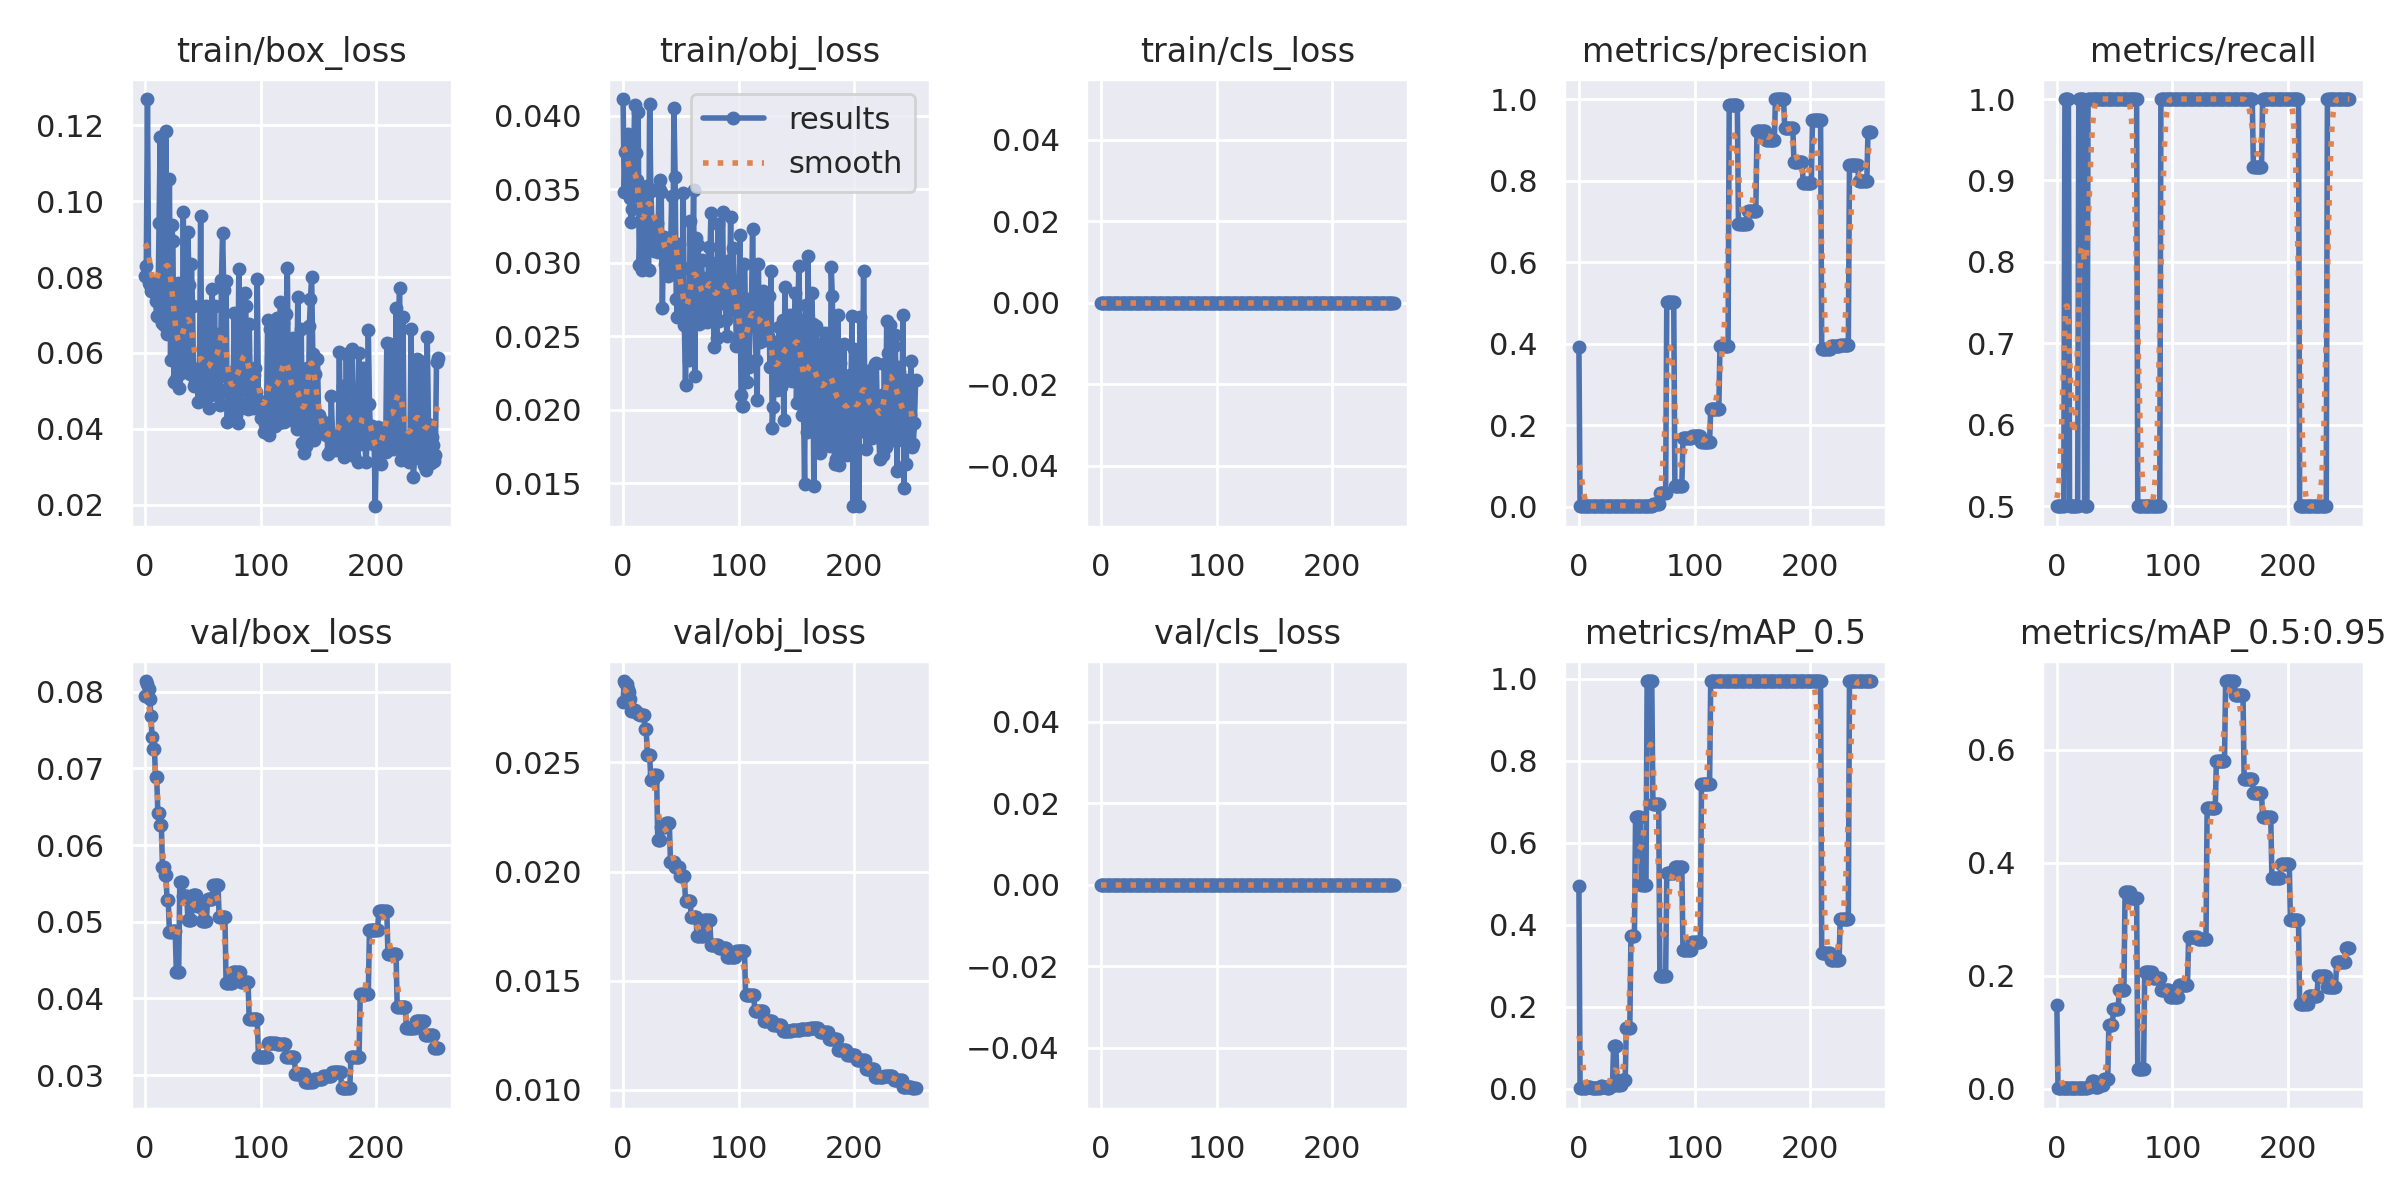

Source data for this figure (header and first rows):
epoch, train/box_loss, train/obj_loss, train/cls_loss, metrics/precision, metrics/recall, metrics/mAP_0.5, metrics/mAP_0.5:0.95, val/box_loss, val/obj_loss, val/cls_loss, x/lr0, x/lr1, x/lr2
0, 0.08024, 0.04112, 0, 0.392, 0.5, 0.4954, 0.1486, 0.07945, 0.02778, 0, 0.1, 0, 0
1, 0.08291, 0.03478, 0, 0.001667, 0.5, 0.001808, 0.00113, 0.08139, 0.02873, 0, 0.0991, 9.967e-05, 9.967e-05
2, 0.127, 0.0375, 0, 0.001667, 0.5, 0.001852, 0.001017, 0.08105, 0.02865, 0, 0.0982, 0.0001987, 0.0001987
3, 0.07843, 0.0378, 0, 0.001667, 0.5, 0.001864, 0.001023, 0.08039, 0.02858, 0, 0.0973, 0.000297, 0.000297
4, 0.07802, 0.03877, 0, 0.001667, 0.5, 0.001903, 0.0008747, 0.07902, 0.02838, 0, 0.09639, 0.0003947, 0.0003947
5, 0.07646, 0.03812, 0, 0.001667, 0.5, 0.001934, 0.000729, 0.07683, 0.02821, 0, 0.09549, 0.0004917, 0.0004917
6, 0.07756, 0.0344, 0, 0.001667, 0.5, 0.001939, 0.0005648, 0.07414, 0.02789, 0, 0.09459, 0.0005881, 0.0005881
7, 0.07876, 0.03279, 0, 0.003333, 1, 0.004442, 0.0009777, 0.07257, 0.02736, 0, 0.09368, 0.0006838, 0.0006838
8, 0.07809, 0.03365, 0, 0.003333, 1, 0.004442, 0.0009777, 0.07257, 0.02736, 0, 0.09278, 0.0007789, 0.0007789
9, 0.07356, 0.0361, 0, 0.003333, 1, 0.004374, 0.000636, 0.06883, 0.02741, 0, 0.09187, 0.0008733, 0.0008733
10, 0.06984, 0.04072, 0, 0.003333, 1, 0.004374, 0.000636, 0.06883, 0.02741, 0, 0.09097, 0.000967, 0.000967
11, 0.06964, 0.03743, 0, 0.001667, 0.5, 0.001763, 0.0004984, 0.06417, 0.0273, 0, 0.09006, 0.00106, 0.00106
12, 0.09428, 0.03564, 0, 0.001667, 0.5, 0.001763, 0.0004984, 0.06417, 0.0273, 0, 0.08915, 0.001153, 0.001153
13, 0.1169, 0.04027, 0, 0.001667, 0.5, 0.001831, 0.0006214, 0.06262, 0.02721, 0, 0.08824, 0.001244, 0.001244
14, 0.07348, 0.02982, 0, 0.001667, 0.5, 0.001831, 0.0006214, 0.06262, 0.02721, 0, 0.08733, 0.001335, 0.001335
15, 0.06783, 0.0328, 0, 0.001667, 0.5, 0.001934, 0.0006382, 0.05717, 0.0272, 0, 0.08643, 0.001426, 0.001426
16, 0.06748, 0.02951, 0, 0.001667, 0.5, 0.001934, 0.0006382, 0.05717, 0.0272, 0, 0.08552, 0.001515, 0.001515
17, 0.0709, 0.03014, 0, 0.001667, 0.5, 0.003519, 0.0006038, 0.05608, 0.02719, 0, 0.0846, 0.001605, 0.001605
18, 0.1186, 0.03357, 0, 0.001667, 0.5, 0.003519, 0.0006038, 0.05608, 0.02719, 0, 0.08369, 0.001693, 0.001693
19, 0.06491, 0.03458, 0, 0.003333, 1, 0.007804, 0.001455, 0.05279, 0.02652, 0, 0.08278, 0.001781, 0.001781
20, 0.08865, 0.03427, 0, 0.003333, 1, 0.007804, 0.001455, 0.05279, 0.02652, 0, 0.08187, 0.001868, 0.001868
21, 0.1058, 0.03519, 0, 0.003333, 1, 0.004482, 0.001492, 0.0487, 0.02535, 0, 0.08095, 0.001955, 0.001955
22, 0.05813, 0.02949, 0, 0.003333, 1, 0.004482, 0.001492, 0.0487, 0.02535, 0, 0.08004, 0.00204, 0.00204
23, 0.09383, 0.04075, 0, 0.003333, 1, 0.004482, 0.001492, 0.0487, 0.02535, 0, 0.07913, 0.002125, 0.002125
24, 0.08958, 0.0349, 0, 0.001667, 0.5, 0.003481, 0.0007717, 0.04874, 0.02421, 0, 0.07821, 0.00221, 0.00221
25, 0.05226, 0.0327, 0, 0.001667, 0.5, 0.003481, 0.0007717, 0.04874, 0.02421, 0, 0.07729, 0.002294, 0.002294
26, 0.06175, 0.03271, 0, 0.001667, 0.5, 0.003481, 0.0007717, 0.04874, 0.02421, 0, 0.07638, 0.002377, 0.002377
27, 0.05309, 0.03076, 0, 0.003333, 1, 0.008046, 0.001835, 0.04348, 0.02444, 0, 0.07546, 0.002459, 0.002459
28, 0.07848, 0.03274, 0, 0.003333, 1, 0.008046, 0.001835, 0.04348, 0.02444, 0, 0.07454, 0.002541, 0.002541
29, 0.05078, 0.03272, 0, 0.003333, 1, 0.008046, 0.001835, 0.04348, 0.02444, 0, 0.07362, 0.002622, 0.002622
30, 0.0608, 0.03074, 0, 0.003333, 1, 0.1049, 0.01296, 0.05513, 0.02143, 0, 0.0727, 0.002703, 0.002703
31, 0.05462, 0.03506, 0, 0.003333, 1, 0.1049, 0.01296, 0.05513, 0.02143, 0, 0.07178, 0.002783, 0.002783
32, 0.05614, 0.03563, 0, 0.003333, 1, 0.1049, 0.01296, 0.05513, 0.02143, 0, 0.07086, 0.002862, 0.002862
33, 0.09719, 0.03478, 0, 0.003333, 1, 0.01053, 0.002623, 0.05334, 0.02202, 0, 0.06994, 0.002941, 0.002941
34, 0.06018, 0.02691, 0, 0.003333, 1, 0.01053, 0.002623, 0.05334, 0.02202, 0, 0.06902, 0.003018, 0.003018
35, 0.05609, 0.03172, 0, 0.003333, 1, 0.01053, 0.002623, 0.05334, 0.02202, 0, 0.0681, 0.003096, 0.003096
36, 0.05605, 0.02988, 0, 0.003333, 1, 0.01053, 0.002623, 0.05334, 0.02202, 0, 0.06717, 0.003172, 0.003172
37, 0.09195, 0.0312, 0, 0.003333, 1, 0.02095, 0.00606, 0.05024, 0.02223, 0, 0.06625, 0.003248, 0.003248
38, 0.07785, 0.03066, 0, 0.003333, 1, 0.02095, 0.00606, 0.05024, 0.02223, 0, 0.06532, 0.003324, 0.003324
39, 0.05435, 0.0291, 0, 0.003333, 1, 0.02095, 0.00606, 0.05024, 0.02223, 0, 0.0644, 0.003398, 0.003398
40, 0.08338, 0.03052, 0, 0.003333, 1, 0.02095, 0.00606, 0.05024, 0.02223, 0, 0.06347, 0.003472, 0.003472
41, 0.07241, 0.03026, 0, 0.003333, 1, 0.1476, 0.01627, 0.05349, 0.02045, 0, 0.06255, 0.003545, 0.003545
42, 0.0512, 0.03451, 0, 0.003333, 1, 0.1476, 0.01627, 0.05349, 0.02045, 0, 0.06162, 0.003618, 0.003618
43, 0.05201, 0.02937, 0, 0.003333, 1, 0.1476, 0.01627, 0.05349, 0.02045, 0, 0.06069, 0.00369, 0.00369
44, 0.05369, 0.04054, 0, 0.003333, 1, 0.1476, 0.01627, 0.05349, 0.02045, 0, 0.05976, 0.003761, 0.003761
45, 0.05167, 0.03581, 0, 0.003333, 1, 0.3725, 0.1118, 0.05201, 0.02021, 0, 0.05883, 0.003832, 0.003832
46, 0.04707, 0.02754, 0, 0.003333, 1, 0.3725, 0.1118, 0.05201, 0.02021, 0, 0.0579, 0.003902, 0.003902
47, 0.05598, 0.02631, 0, 0.003333, 1, 0.3725, 0.1118, 0.05201, 0.02021, 0, 0.05697, 0.003971, 0.003971
48, 0.09612, 0.03123, 0, 0.003333, 1, 0.3725, 0.1118, 0.05201, 0.02021, 0, 0.05604, 0.00404, 0.00404
49, 0.05293, 0.02632, 0, 0.003333, 1, 0.6633, 0.141, 0.05013, 0.01982, 0, 0.05511, 0.004108, 0.004108
50, 0.0485, 0.02953, 0, 0.003333, 1, 0.6633, 0.141, 0.05013, 0.01982, 0, 0.05418, 0.004175, 0.004175
51, 0.05259, 0.02625, 0, 0.003333, 1, 0.6633, 0.141, 0.05013, 0.01982, 0, 0.05324, 0.004242, 0.004242
52, 0.04778, 0.03475, 0, 0.003333, 1, 0.6633, 0.141, 0.05013, 0.01982, 0, 0.05231, 0.004308, 0.004308
53, 0.07239, 0.02576, 0, 0.003333, 1, 0.6633, 0.141, 0.05013, 0.01982, 0, 0.05137, 0.004373, 0.004373
54, 0.0577, 0.02165, 0, 0.003333, 1, 0.4975, 0.174, 0.05291, 0.01864, 0, 0.05044, 0.004438, 0.004438
55, 0.04556, 0.02656, 0, 0.003333, 1, 0.4975, 0.174, 0.05291, 0.01864, 0, 0.0495, 0.004502, 0.004502
56, 0.05284, 0.02544, 0, 0.003333, 1, 0.4975, 0.174, 0.05291, 0.01864, 0, 0.04856, 0.004565, 0.004565
57, 0.04892, 0.02335, 0, 0.003333, 1, 0.4975, 0.174, 0.05291, 0.01864, 0, 0.04763, 0.004628, 0.004628
58, 0.07679, 0.03285, 0, 0.003333, 1, 0.4975, 0.174, 0.05291, 0.01864, 0, 0.04669, 0.00469, 0.00469
59, 0.05126, 0.02952, 0, 0.003333, 1, 0.995, 0.3482, 0.05478, 0.0179, 0, 0.04575, 0.004751, 0.004751
... 194 more rows
